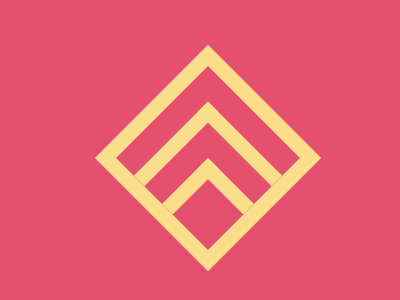

Here is a drawing made with CSS. Write the source that renders it.

<!DOCTYPE html>
<html lang="en">
<head>
  <meta charset="UTF-8">
  <meta name="viewport" content="width=device-width, initial-scale=1.0">
  <title>Document</title>
  <style>
    body {
  width: 400px;
  height: 300px;
  background: #E3516E;
  display: flex;
  justify-content: center;
  align-items: center;
  transform: rotate(225deg);
}

.big {
  width: 130px;
  height: 130px;
  border-width: 15px;
}

div {
  width: 90px;
  height: 90px;
  border: solid #FADE8B;
  border-width: 0 15px 15px 0;
}

.small {
  width: 50px;
  height: 50px;
}
  </style>
</head>
<body>
  <div class="big">
    <div>
      <div class="small"></div>
    </div>
  </div>
</body>
</html>